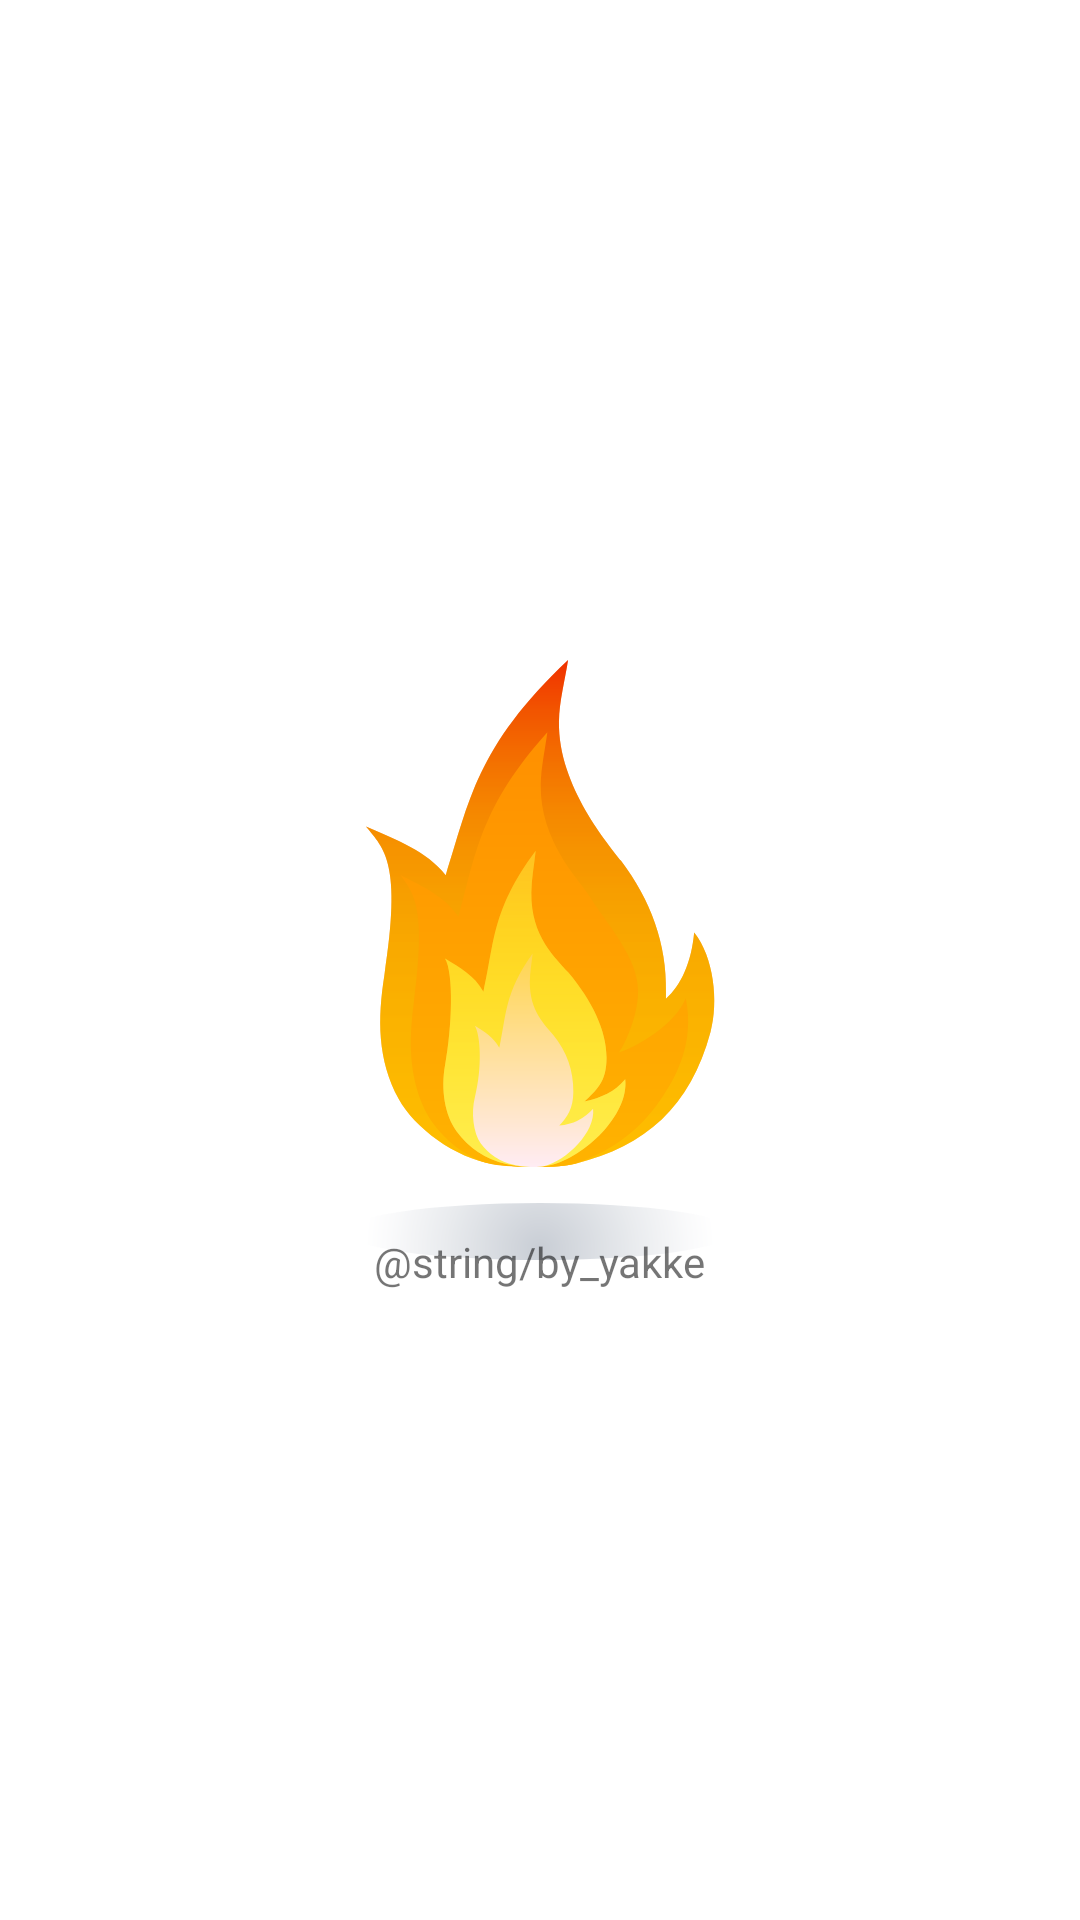

Layout XML and referenced resources for this Android screen:
<!-- AndroidManifest.xml: application theme Theme.FireFighter -->
<!-- res/layout/activity_splash_screen.xml -->
<?xml version="1.0" encoding="utf-8"?>
<RelativeLayout xmlns:android="http://schemas.android.com/apk/res/android"
    xmlns:app="http://schemas.android.com/apk/res-auto"
    xmlns:tools="http://schemas.android.com/tools"
    android:layout_width="match_parent"
    android:layout_height="match_parent"
    tools:context=".SplashScreenActivity">

    <ImageView
        android:id="@+id/SplashFlame"
        android:layout_width="200dp"
        android:layout_height="200dp"
        android:layout_centerInParent="true"
        android:src="@drawable/ic_flame_1"
        tools:ignore="ImageContrastCheck">

    </ImageView>

    <TextView
        android:id="@+id/textView3"
        android:layout_width="wrap_content"
        android:layout_height="wrap_content"
        android:layout_alignParentBottom="true"
        android:layout_centerHorizontal="true"
        android:layout_marginBottom="210dp"
        android:text="@string/by_yakke" />


</RelativeLayout>
<!-- resources referenced by this layout -->
<resources>
  <!-- drawable ic_flame_1: vector/xml drawable (drawable, 7597 chars, omitted) -->
  <style name="Theme.FireFighter" parent="Theme.MaterialComponents.DayNight.DarkActionBar">
          
          <item name="colorPrimary">@color/purple_500</item>
          <item name="colorPrimaryVariant">@color/purple_700</item>
          <item name="colorOnPrimary">@color/white</item>
          
          <item name="colorSecondary">@color/teal_200</item>
          <item name="colorSecondaryVariant">@color/teal_700</item>
          <item name="colorOnSecondary">@color/black</item>
          
          <item name="android:statusBarColor" tools:targetApi="l">?attr/colorPrimaryVariant</item>
          
      </style>
  <color name="purple_500">#FF6200EE</color>
  <color name="purple_700">#FF3700B3</color>
  <color name="white">#FFFFFFFF</color>
  <color name="teal_200">#FF03DAC5</color>
  <color name="teal_700">#FF018786</color>
  <color name="black">#FF000000</color>
</resources>
